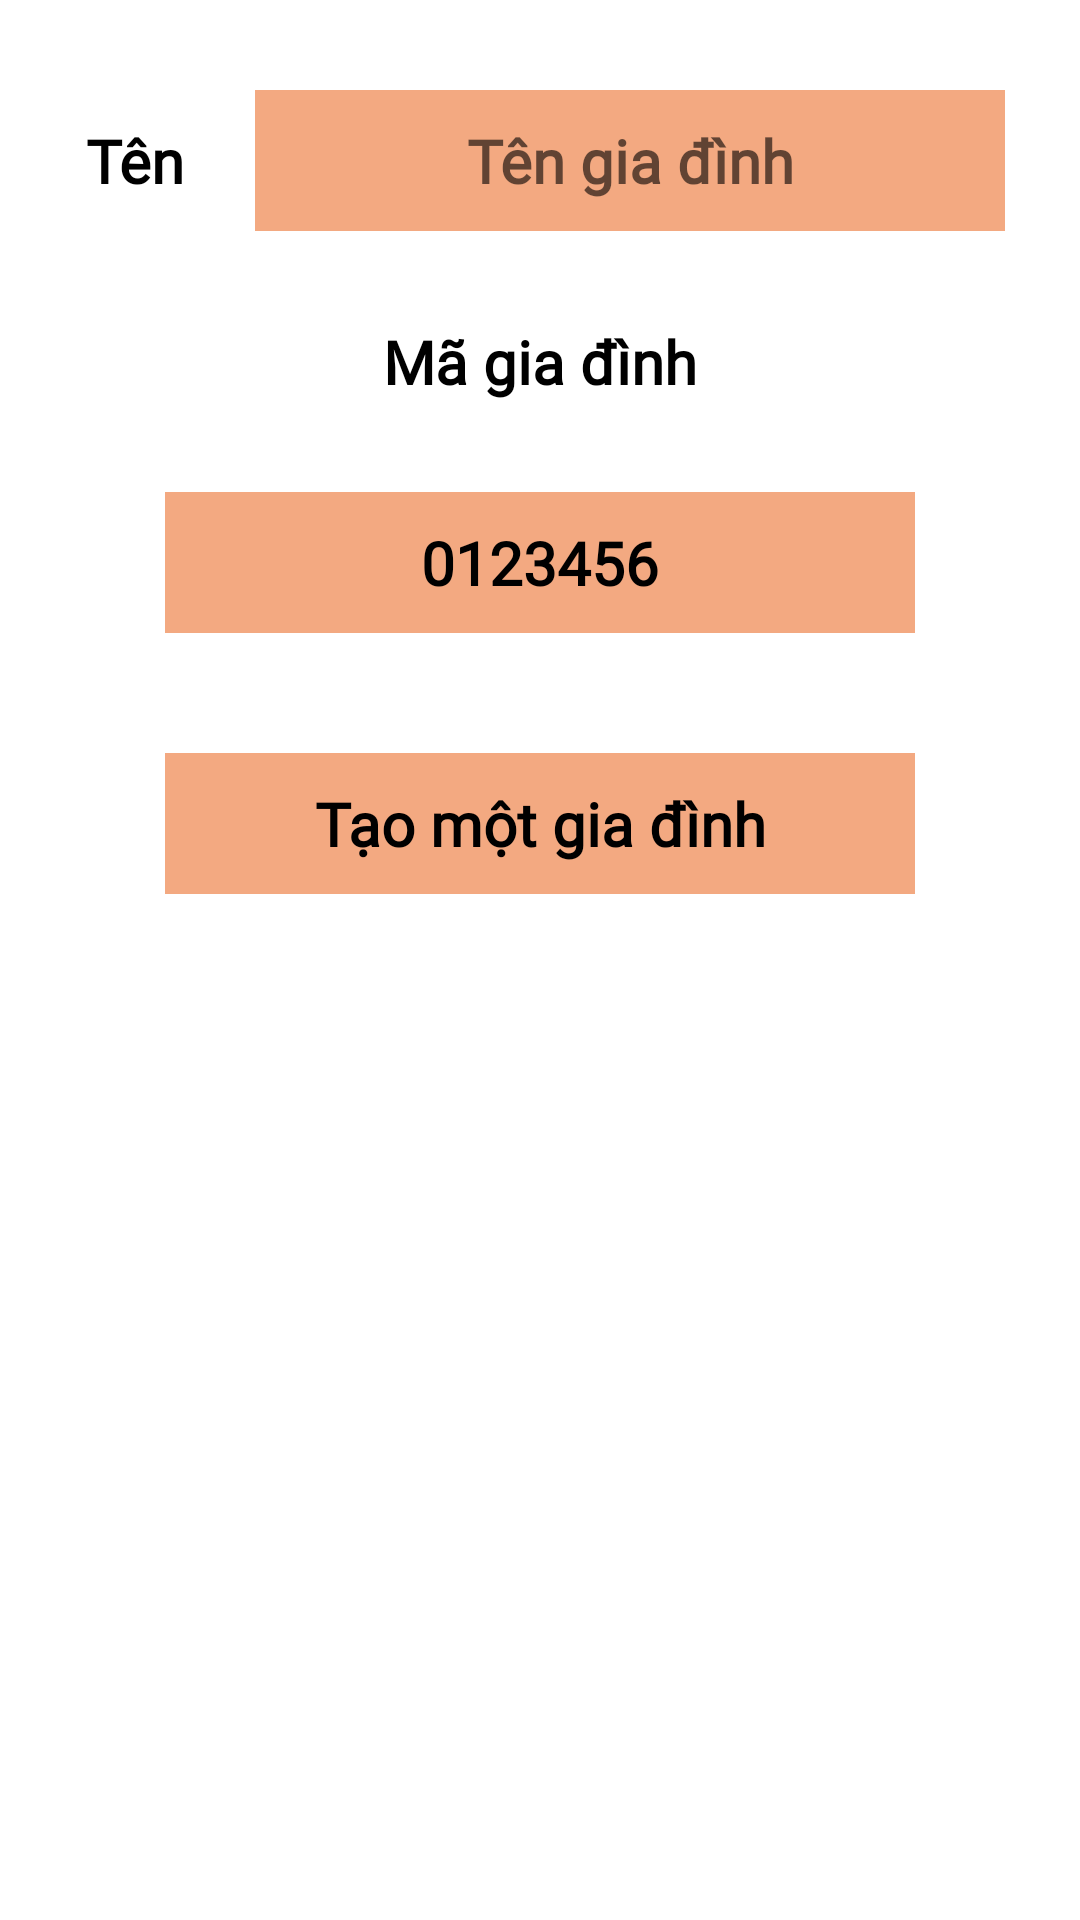

Layout XML and referenced resources for this Android screen:
<!-- AndroidManifest.xml: application theme Theme.PJHappyBank -->
<!-- res/layout/fragment_add_family.xml -->
<?xml version="1.0" encoding="utf-8"?>
<LinearLayout xmlns:android="http://schemas.android.com/apk/res/android"
    android:layout_width="match_parent"
    android:layout_height="match_parent"
    android:orientation="vertical">


    <LinearLayout
        android:layout_width="match_parent"
        android:layout_height="wrap_content"
        android:layout_marginTop="30dp"
        android:layout_marginEnd="20dp"
        android:gravity="center"
        android:orientation="horizontal">


        <TextView
            android:layout_width="80dp"
            android:layout_height="wrap_content"
            android:layout_gravity="center"
            android:fontFamily="@font/alata"
            android:gravity="center"
            android:padding="10dp"
            android:text="Tên"
            android:textColor="@color/black"
            android:textSize="20sp"
            android:textStyle="bold" />

        <EditText
            android:id="@+id/tv_family_name"
            android:layout_width="250dp"
            android:layout_height="wrap_content"
            android:layout_gravity="center"
            android:background="@drawable/select_background"
            android:fontFamily="@font/alata"
            android:gravity="center"
            android:hint="Tên gia đình"
            android:padding="10dp"
            android:textColor="@color/black"
            android:textSize="20sp"
            android:textStyle="bold" />


    </LinearLayout>

    <TextView
        android:layout_width="250dp"
        android:layout_height="wrap_content"
        android:layout_gravity="center"
        android:layout_marginTop="20dp"
        android:fontFamily="@font/alata"
        android:gravity="center"
        android:padding="10dp"
        android:text="Mã gia đình"
        android:textColor="@color/black"
        android:textSize="20sp"
        android:textStyle="bold" />

    <TextView
        android:id="@+id/tv_code_family"
        android:layout_width="250dp"
        android:layout_height="wrap_content"
        android:layout_gravity="center"
        android:layout_marginTop="20dp"
        android:background="@drawable/select_background"
        android:fontFamily="@font/alata"
        android:gravity="center"
        android:padding="10dp"
        android:text="0123456"
        android:textColor="@color/black"
        android:textSize="20sp"
        android:textStyle="bold" />


    <TextView
        android:id="@+id/tv_create"
        android:layout_width="250dp"
        android:layout_height="wrap_content"
        android:layout_gravity="center"
        android:layout_marginTop="40dp"
        android:background="@drawable/select_background"
        android:fontFamily="@font/alata"
        android:gravity="center"
        android:padding="10dp"
        android:text="Tạo một gia đình"
        android:textColor="@color/black"
        android:textSize="20sp"
        android:textStyle="bold" />
</LinearLayout>
<!-- resources referenced by this layout -->
<resources>
  <color name="black">#FF000000</color>
  <!-- drawable select_background (drawable) -->
  <shape android:shape="rectangle" xmlns:android="http://schemas.android.com/apk/res/android">
      <solid android:color="#F3A981"/>
      <corners android:radius="0dp"/>
  </shape>
  <style name="Theme.PJHappyBank" parent="Theme.MaterialComponents.DayNight.NoActionBar">
          
          <item name="colorPrimary">@color/purple_500</item>
          <item name="colorPrimaryVariant">@color/purple_700</item>
          <item name="colorOnPrimary">@color/white</item>
          
          <item name="colorSecondary">@color/teal_200</item>
          <item name="colorSecondaryVariant">@color/teal_700</item>
          <item name="colorOnSecondary">@color/black</item>
          
          <item name="android:statusBarColor">?attr/colorPrimaryVariant</item>
          
      </style>
  <color name="purple_500">#FF6200EE</color>
  <color name="purple_700">#FF3700B3</color>
  <color name="white">#FFFFFFFF</color>
  <color name="teal_200">#FF03DAC5</color>
  <color name="teal_700">#FF018786</color>
</resources>
